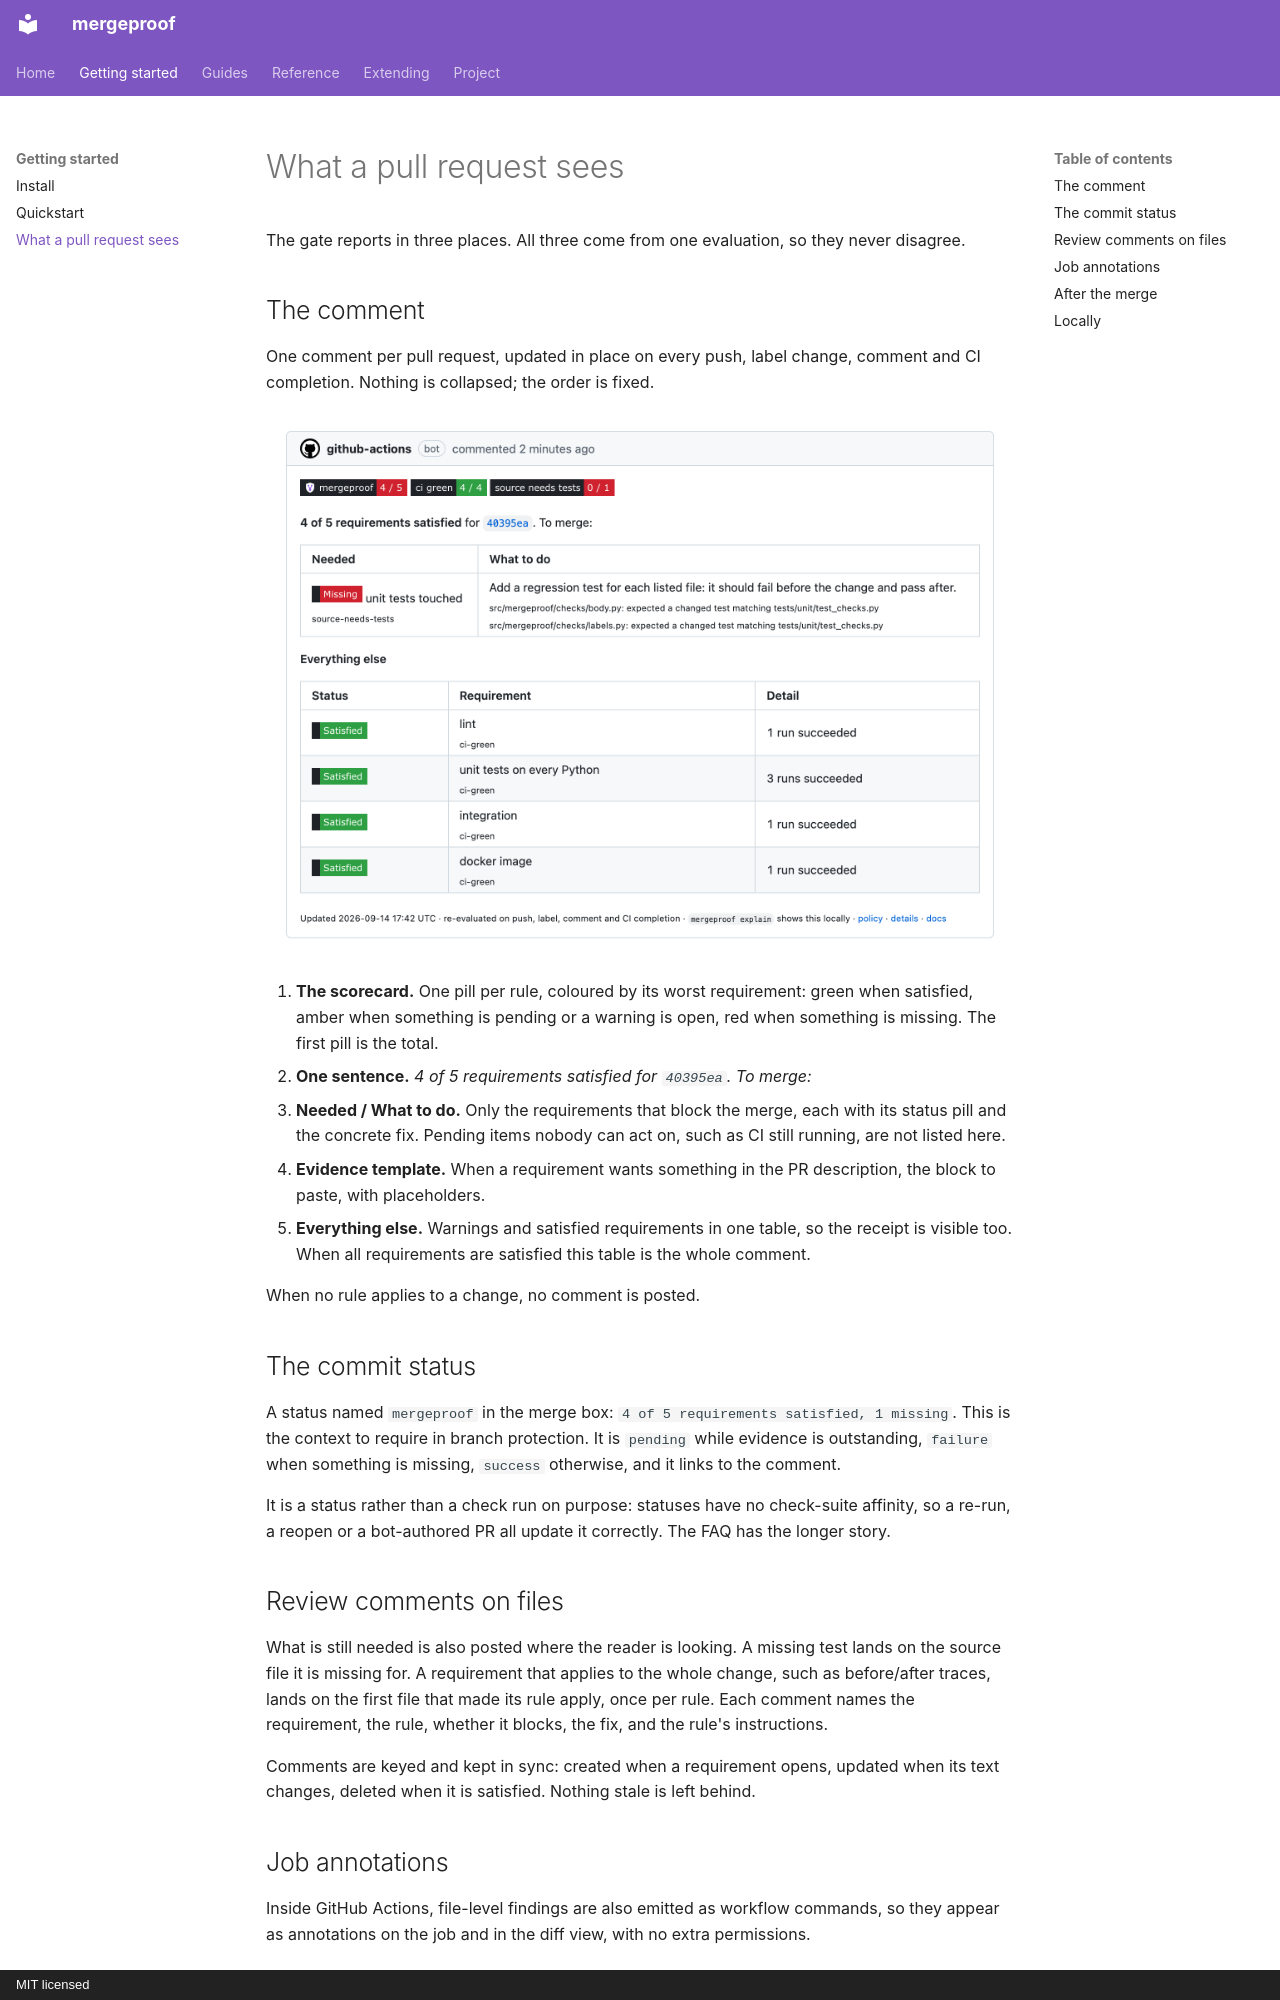

repository: Aryamanz29/mergeproof · page: getting-started/what-you-see/index.html · generator: mkdocs · copyright: MIT licensed

# What a pull request sees

The gate reports in three places. All three come from one evaluation, so they never disagree.

## The comment

One comment per pull request, updated in place on every push, label change, comment and CI
completion. Nothing is collapsed; the order is fixed.

<p align="center"><img src="../../assets/pr-comment.png" alt="The mergeproof comment" width="800"></p>

1. **The scorecard.** One pill per rule, coloured by its worst requirement: green when satisfied,
   amber when something is pending or a warning is open, red when something is missing. The first
   pill is the total.
2. **One sentence.** *4 of 5 requirements satisfied for `40395ea`. To merge:*
3. **Needed / What to do.** Only the requirements that block the merge, each with its status pill
   and the concrete fix. Pending items nobody can act on, such as CI still running, are not listed
   here.
4. **Evidence template.** When a requirement wants something in the PR description, the block to
   paste, with placeholders.
5. **Everything else.** Warnings and satisfied requirements in one table, so the receipt is visible
   too. When all requirements are satisfied this table is the whole comment.

When no rule applies to a change, no comment is posted.

## The commit status

A status named `mergeproof` in the merge box: `4 of 5 requirements satisfied, 1 missing`. This is
the context to require in branch protection. It is `pending` while evidence is outstanding,
`failure` when something is missing, `success` otherwise, and it links to the comment.

It is a status rather than a check run on purpose: statuses have no check-suite affinity, so a
re-run, a reopen or a bot-authored PR all update it correctly. The FAQ has the longer story.

## Review comments on files

What is still needed is also posted where the reader is looking. A missing test lands on the
source file it is missing for. A requirement that applies to the whole change, such as
before/after traces, lands on the first file that made its rule apply, once per rule. Each comment
names the requirement, the rule, whether it blocks, the fix, and the rule's instructions.

Comments are keyed and kept in sync: created when a requirement opens, updated when its text
changes, deleted when it is satisfied. Nothing stale is left behind.
